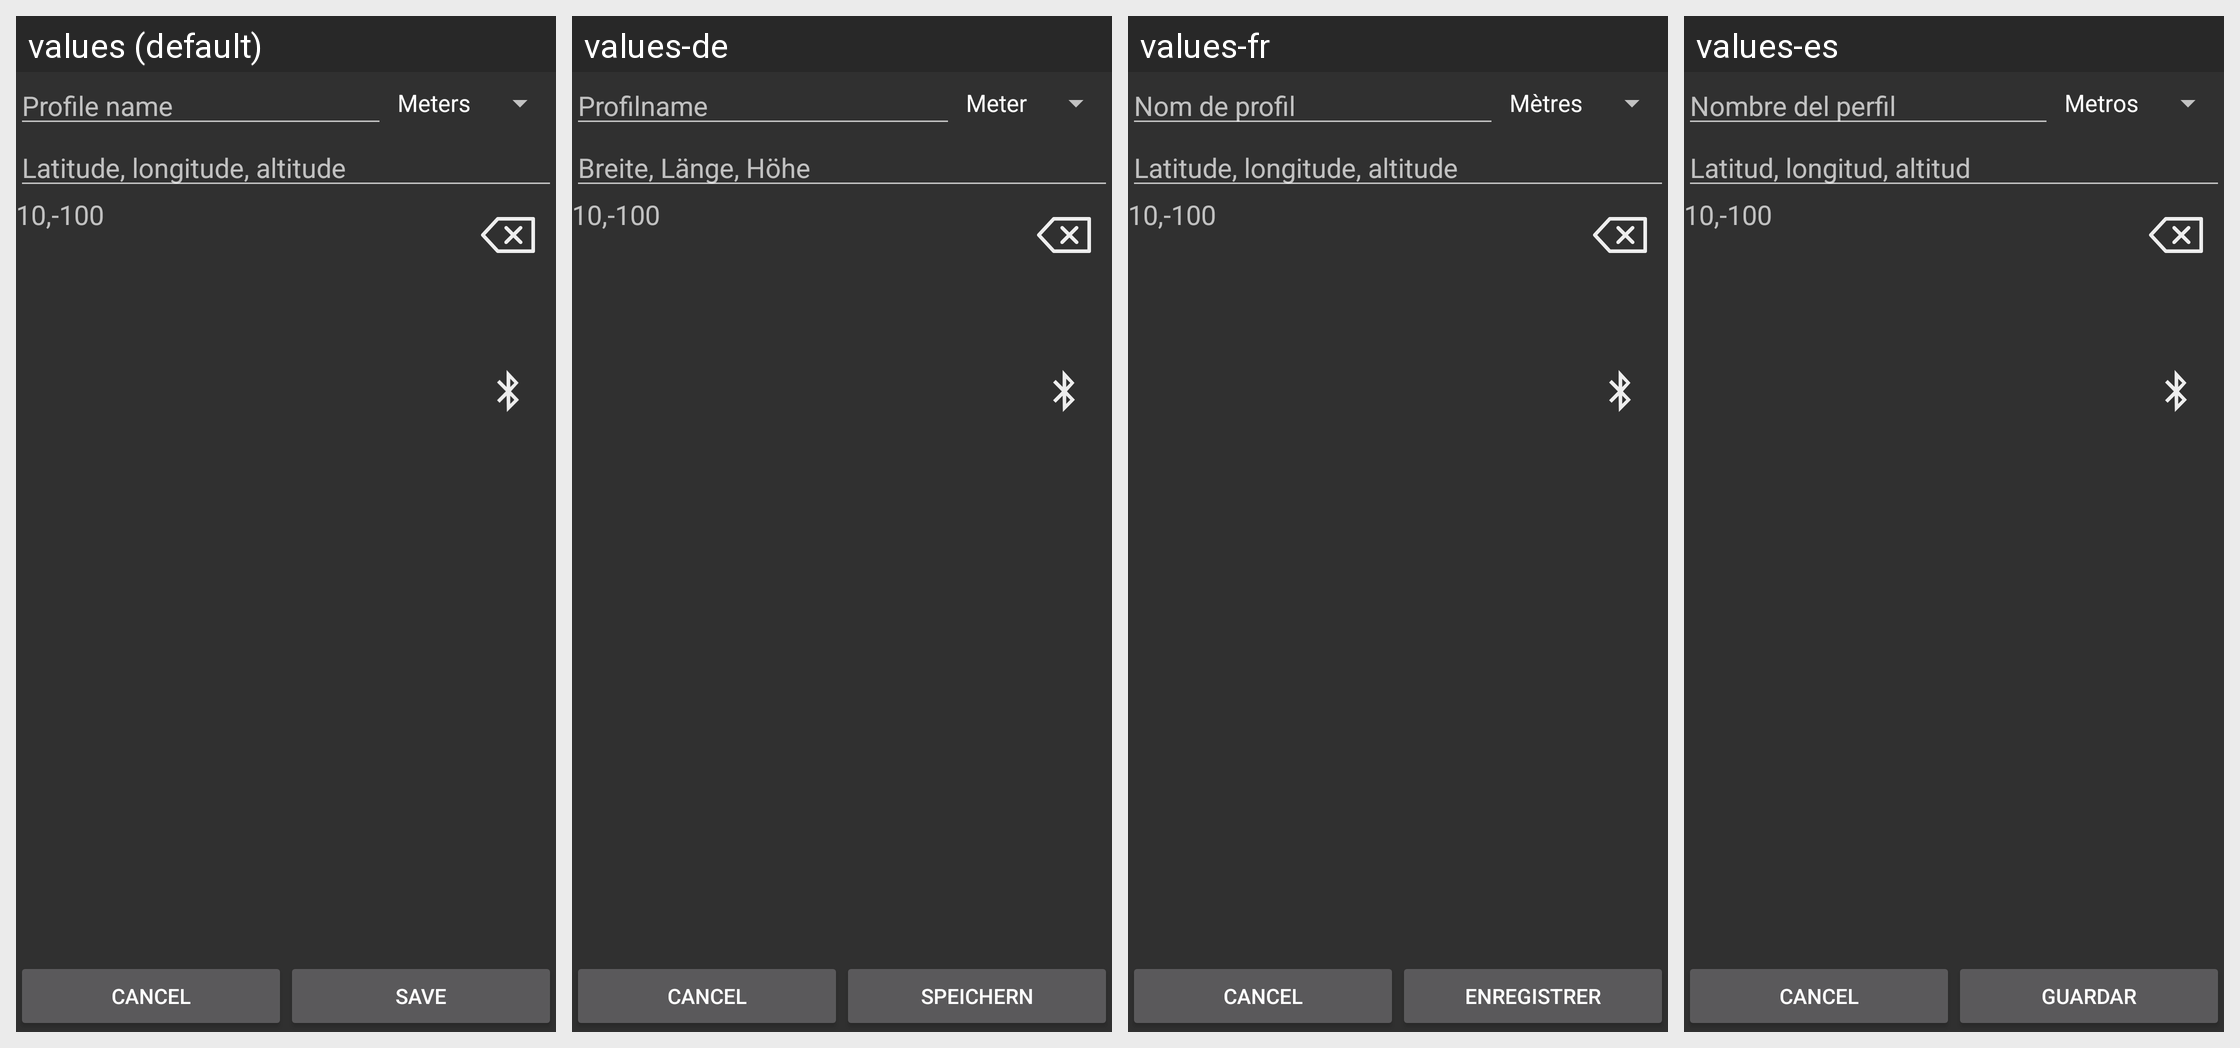

For this localized Android screen grid, give each drawn string resource with its value in every locale shown.
Android screen res/layout/laser_edit.xml rendered under 4 locales, left to right: values (default), values-de, values-fr, values-es. Device: Nexus 5 (rendered at 1080×1920; each locale shown at half size, 540×960, under a caption strip naming it); theme AppTheme.
Strings drawn on this screen, with the default value and each locale's value (text and hints the layout hard-codes, and strings that could not be matched under every locale, appear in the picture but are not listed):

profile_name
  values: Profile name
  values-de: Profilname
  values-fr: Nom de profil
  values-es: Nombre del perfil

profile_location
  values: Latitude, longitude, altitude
  values-de: Breite, Länge, Höhe
  values-fr: Latitude, longitude, altitude
  values-es: Latitud, longitud, altitud

save
  values: Save
  values-de: Speichern
  values-fr: Enregistrer
  values-es: Guardar
